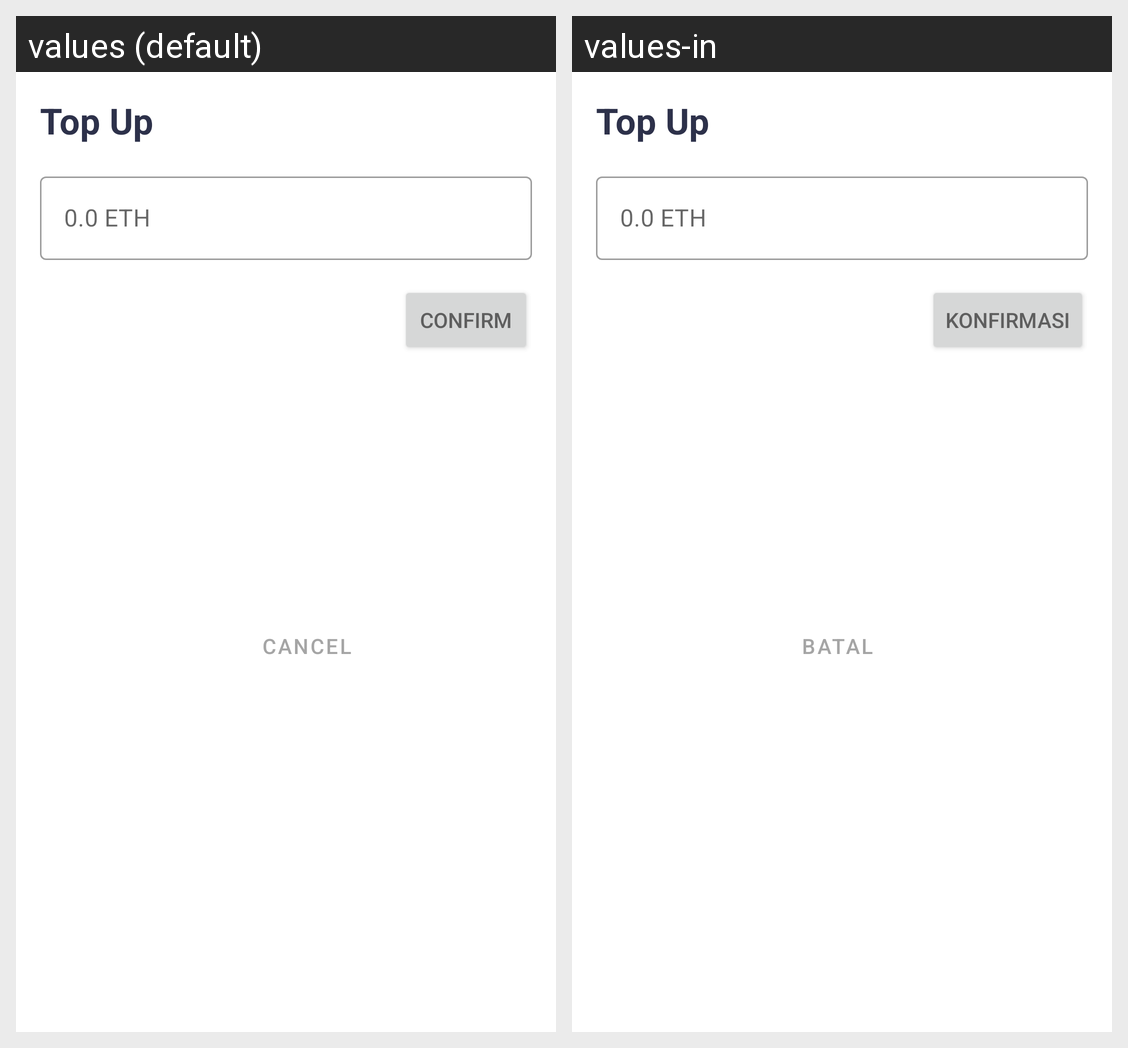

For this localized Android screen grid, give each drawn string resource with its value in every locale shown.
Android screen res/layout/dialog_topup.xml rendered under 2 locales, left to right: values (default), values-in. Device: Nexus 5 (rendered at 1080×1920; each locale shown at half size, 540×960, under a caption strip naming it); theme Theme.NFTMarketplace.
Strings drawn on this screen, with the default value and each locale's value (text and hints the layout hard-codes, and strings that could not be matched under every locale, appear in the picture but are not listed):

top_up
  values: Top Up
  values-in: Top Up

_0_0_eth
  values: 0.0 ETH
  values-in: 0.0 ETH

confirm
  values: Confirm
  values-in: Konfirmasi

cancel
  values: Cancel
  values-in: Batal
